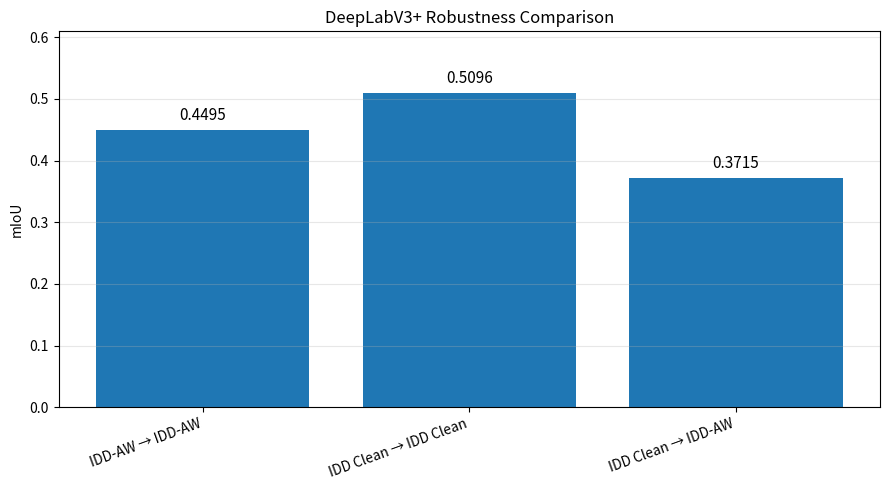

Here is the Python script that generated this plot:
"""
evaluation/plot_deeplabv3plus_comparison.py

Generate DeepLabV3+ robustness comparison CSV and plot.

Outputs:
1. dissertation/results/summary/deeplabv3plus_results.csv
2. dissertation/results/summary/deeplabv3plus_miou_comparison.png

Usage:
python -m dissertation.evaluation.plot_deeplabv3plus_comparison
"""

from pathlib import Path

import pandas as pd
import matplotlib.pyplot as plt


def main():
    output_dir = Path("dissertation/results/summary")

    output_dir.mkdir(
        parents=True,
        exist_ok=True,
    )

    results = [
        {
            "model": "DeepLabV3+ ResNet50",
            "train_dataset": "IDD-AW",
            "test_dataset": "IDD-AW",
            "loss": 0.4691,
            "pixel_accuracy": 0.8949,
            "miou": 0.4495,
            "experiment_type": "adverse_weather_baseline",
        },
        {
            "model": "DeepLabV3+ ResNet50",
            "train_dataset": "IDD Clean",
            "test_dataset": "IDD Clean",
            "loss": 0.4256,
            "pixel_accuracy": 0.9031,
            "miou": 0.5096,
            "experiment_type": "clean_weather_baseline",
        },
        {
            "model": "DeepLabV3+ ResNet50",
            "train_dataset": "IDD Clean",
            "test_dataset": "IDD-AW",
            "loss": 0.9744,
            "pixel_accuracy": 0.8572,
            "miou": 0.3715,
            "experiment_type": "cross_domain_robustness_test",
        },
    ]

    df = pd.DataFrame(results)

    csv_path = output_dir / "deeplabv3plus_results.csv"

    df.to_csv(
        csv_path,
        index=False,
    )

    print(f"Saved results CSV to {csv_path}")

    labels = [
        "IDD-AW → IDD-AW",
        "IDD Clean → IDD Clean",
        "IDD Clean → IDD-AW",
    ]

    values = df["miou"].tolist()

    plt.figure(figsize=(9, 5))

    bars = plt.bar(
        labels,
        values,
    )

    plt.title("DeepLabV3+ Robustness Comparison")
    plt.ylabel("mIoU")

    plt.ylim(
        0,
        max(values) + 0.1,
    )

    plt.xticks(
        rotation=20,
        ha="right",
    )

    plt.grid(
        axis="y",
        alpha=0.3,
    )

    for bar, value in zip(bars, values):
        plt.text(
            bar.get_x() + bar.get_width() / 2,
            bar.get_height() + 0.01,
            f"{value:.4f}",
            ha="center",
            va="bottom",
            fontsize=11,
        )

    plt.tight_layout()

    output_file = output_dir / "deeplabv3plus_miou_comparison.png"

    plt.savefig(
        output_file,
        dpi=300,
    )

    plt.close()

    print(f"Saved plot to {output_file}")


if __name__ == "__main__":
    main()
